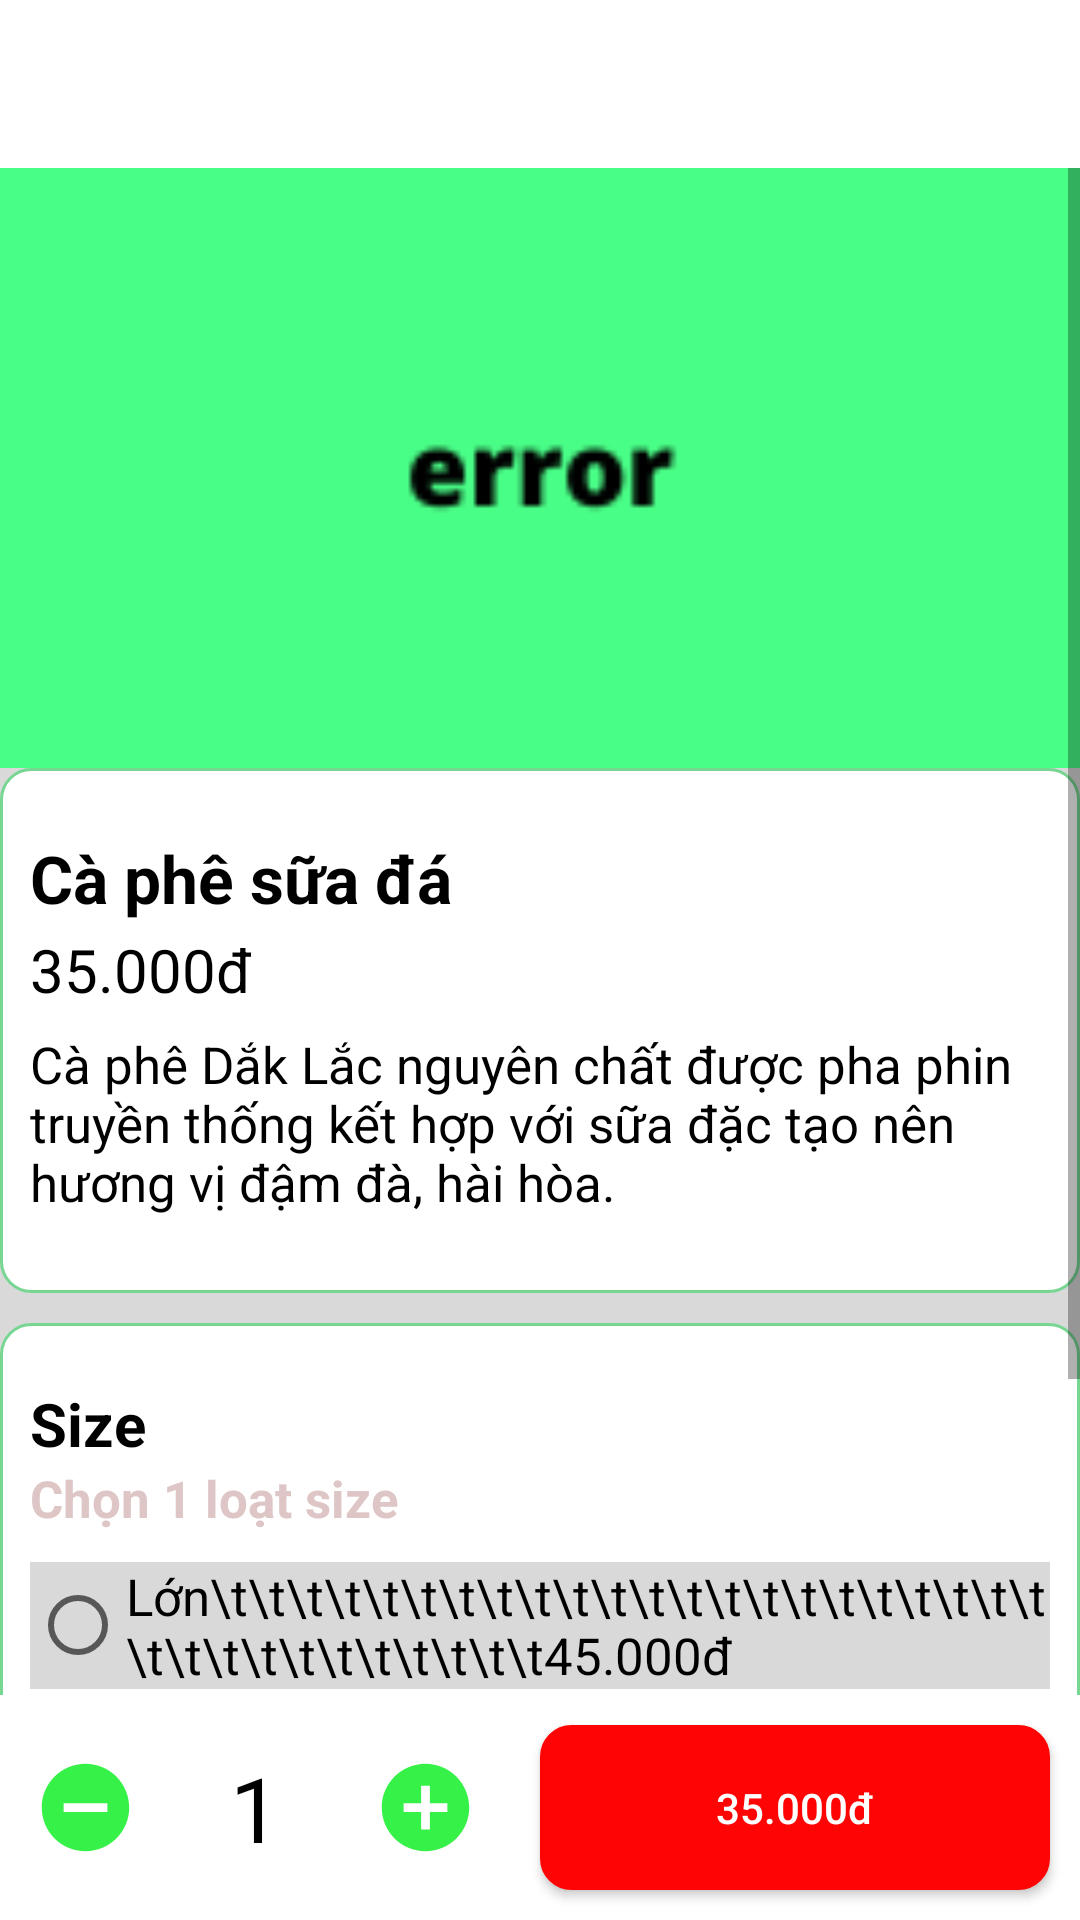

Reconstruct the res/layout file that produces this screen, plus the resources it refers to.
<!-- AndroidManifest.xml: application theme Theme.CofeeHouse -->
<!-- res/layout/activity_product.xml -->
<?xml version="1.0" encoding="utf-8"?>
<RelativeLayout xmlns:android="http://schemas.android.com/apk/res/android"
    xmlns:tools="http://schemas.android.com/tools"
    android:layout_width="match_parent"
    android:layout_height="match_parent"
    android:background="#D9D9D9"
    tools:context=".activity.ProductActivity">

    <androidx.appcompat.widget.Toolbar
        android:id="@+id/toolbar"
        android:layout_width="match_parent"
        android:layout_height="?attr/actionBarSize"
        android:layout_alignParentTop="true"
        android:background="#FFFF" />

    <ScrollView

        android:layout_above="@+id/layout_bottom"
        android:layout_below="@+id/toolbar"
        android:layout_width="match_parent"
        android:layout_height="match_parent">
        <LinearLayout

            android:orientation="vertical"
            android:layout_width="match_parent"
            android:layout_height="match_parent">
            <ImageView

                android:id="@+id/imageProduct"
                android:background="#49FE87"
                android:scaleType="centerCrop"
                android:src="@drawable/image_suggest_error"
                android:layout_width="match_parent"
                android:layout_height="200dp"/>
            <LinearLayout
                android:paddingTop="20dp"
                android:paddingBottom="20dp"
                android:background="@drawable/custom_radius_10dp"
                android:weightSum="4"
                android:orientation="vertical"
                android:layout_width="match_parent"
                android:layout_height="175dp">
                <LinearLayout
                    android:layout_marginLeft="10dp"
                    android:layout_marginRight="10dp"
                    android:layout_weight="1"
                    android:weightSum="10"
                    android:layout_width="match_parent"
                    android:orientation="horizontal"
                    android:layout_height="0dp">
                    <TextView
                        android:id="@+id/nameProduct"
                        android:layout_weight="8"
                        android:text="Cà phê sữa đá"
                        android:textStyle="bold"
                        android:gravity="start|center"
                        android:textColor="#000"
                        android:textSize="22sp"
                        android:layout_width="0dp"
                        android:layout_height="match_parent"/>
                    <ImageButton
                        android:id="@+id/favorite"
                        android:layout_weight="2"
                        android:src="@drawable/ic_no_favorite"
                        android:background="@null"
                        android:layout_width="wrap_content"
                        android:layout_gravity="end"
                        android:layout_height="match_parent"/>
                </LinearLayout>
                <TextView
                    android:id="@+id/priceProduct"
                    android:layout_marginLeft="10dp"
                    android:layout_marginRight="10dp"
                    android:textStyle="normal"
                    android:textSize="20sp"
                    android:textColor="#000"
                    android:text="35.000đ"
                    android:textAllCaps="false"
                    android:layout_weight="1"
                    android:layout_width="wrap_content"
                    android:layout_height="0dp"/>
                <TextView
                    android:id="@+id/describeProduct"
                    android:textColor="#000"
                    android:textSize="17sp"
                    android:text="Cà phê Dắk Lắc nguyên chất được pha phin truyền thống kết hợp với sữa đặc tạo nên hương vị đậm đà, hài hòa."
                    android:layout_marginLeft="10dp"
                    android:layout_marginRight="10dp"
                    android:maxLines="3"
                    android:layout_weight="2"
                    android:layout_width="match_parent"
                    android:layout_height="0dp"/>
            </LinearLayout>
            <LinearLayout
                android:paddingTop="20dp"
                android:paddingBottom="20dp"
                android:layout_marginTop="10dp"
                android:background="@drawable/custom_radius_10dp"
                android:orientation="vertical"
                android:layout_width="match_parent"
                android:layout_height="wrap_content">
                <TextView
                    android:layout_marginLeft="10dp"
                    android:layout_marginRight="10dp"
                    android:textSize="20sp"
                    android:textColor="#000"
                    android:textStyle="bold"
                    android:text="Size"
                    android:layout_width="match_parent"
                    android:layout_height="wrap_content"/>
                <TextView
                    android:layout_marginLeft="10dp"
                    android:layout_marginRight="10dp"
                    android:textSize="17sp"
                    android:textColor="#DEC6C6"
                    android:textStyle="bold"
                    android:text="Chọn 1 loạt size"
                    android:layout_width="match_parent"
                    android:layout_height="wrap_content"/>
                <RadioGroup
                    android:id="@+id/sizeGroup"
                    android:layout_marginTop="10dp"
                    android:layout_marginLeft="10dp"
                    android:layout_marginRight="10dp"
                    android:orientation="vertical"
                    android:layout_width="match_parent"
                    android:layout_height="match_parent">
                    <RadioButton
                        android:id="@+id/sizeLarge"
                        android:background="#D9D9D9"                      android:layout_width="match_parent"
                        android:layout_height="wrap_content"
                        android:text="Lớn\t\t\t\t\t\t\t\t\t\t\t\t\t\t\t\t\t\t\t\t\t\t\t\t\t\t\t\t\t\t\t\t\t45.000đ"
                        android:textSize="17sp"
                        android:textColor="#000"
                        android:checked="false"/>
                    <RadioButton
                        android:id="@+id/sizeNormal"
                        android:layout_marginTop="10dp"
                        android:background="#D9D9D9"
                        android:layout_width="match_parent"
                        android:layout_height="wrap_content"
                        android:text="Vừa\t\t\t\t\t\t\t\t\t\t\t\t\t\t\t\t\t\t\t\t\t\t\t\t\t\t\t\t\t\t\t\t40.000đ"
                        android:textColor="#000"
                        android:textSize="17sp"
                        android:checked="false"/>
                    <RadioButton
                        android:id="@+id/sizeSmall"
                        android:layout_marginTop="10dp"
                        android:layout_marginBottom="10dp"
                        android:background="#D9D9D9"
                        android:layout_width="match_parent"
                        android:layout_height="wrap_content"
                        android:text="Nhỏ\t\t\t\t\t\t\t\t\t\t\t\t\t\t\t\t\t\t\t\t\t\t\t\t\t\t\t\t\t\t\t\t35.000đ"
                        android:textColor="#000"
                        android:textSize="17sp"
                        android:checked="true"/>
                </RadioGroup>
            </LinearLayout>
        </LinearLayout>
    </ScrollView>
    <LinearLayout
        android:background="#FFF"
        android:id="@+id/layout_bottom"
        android:layout_alignParentBottom="true"
        android:weightSum="2"
        android:orientation="horizontal"
        android:layout_width="match_parent"
        android:layout_height="75dp">
        <LinearLayout
            android:weightSum="3"
            android:layout_weight="1"
            android:layout_width="0dp"
            android:layout_height="match_parent">
            <ImageButton
                android:id="@+id/remove"
                android:src="@drawable/ic_remove"
                android:layout_weight="1"
                android:layout_width="0dp"
                android:background="@null"
                android:layout_height="match_parent"
                />
            <TextView
                android:id="@+id/count"
                android:text="1"
                android:textSize="30dp"
                android:textColor="#000"
                android:gravity="center"
                android:layout_weight="1"
                android:layout_width="0dp"
                android:layout_height="match_parent"
                />
            <ImageButton
                android:id="@+id/add"
                android:src="@drawable/ic_add"
                android:layout_weight="1"
                android:layout_width="0dp"
                android:background="@null"
                android:layout_height="match_parent"
                />
        </LinearLayout>
        <Button
            android:id="@+id/addCart"
            android:layout_margin="10dp"
            android:layout_weight="1"
            android:backgroundTint="#FF0404"
            android:text="35.000đ"
            android:textAllCaps="false"
            android:textColor="#fff"
            android:background="@drawable/custom_radius_10dp"
            android:layout_width="0dp"
            android:layout_height="match_parent"/>
    </LinearLayout>
</RelativeLayout>
<!-- resources referenced by this layout -->
<resources>
  <!-- drawable custom_radius_10dp (drawable) -->
  <?xml version="1.0" encoding="utf-8"?>
  <shape android:shape="rectangle"
      xmlns:android="http://schemas.android.com/apk/res/android">
      <solid android:color="#fff"/>
      <corners android:radius="10dp"/>
      <stroke android:color="#78D693"
          android:width="1dp"/>
  </shape>
  <!-- drawable ic_add (drawable) -->
  <vector android:height="35dp" android:tint="#36F148"
      android:viewportHeight="24" android:viewportWidth="24"
      android:width="35dp" xmlns:android="http://schemas.android.com/apk/res/android">
      <path android:fillColor="@android:color/white" android:pathData="M12,2C6.48,2 2,6.48 2,12s4.48,10 10,10 10,-4.48 10,-10S17.52,2 12,2zM17,13h-4v4h-2v-4L7,13v-2h4L11,7h2v4h4v2z"/>
  </vector>
  <!-- drawable ic_remove (drawable) -->
  <vector android:height="35dp" android:tint="#36F148"
      android:viewportHeight="24" android:viewportWidth="24"
      android:width="35dp" xmlns:android="http://schemas.android.com/apk/res/android">
      <path android:fillColor="@android:color/white" android:pathData="M12,2C6.48,2 2,6.48 2,12s4.48,10 10,10 10,-4.48 10,-10S17.52,2 12,2zM17,13L7,13v-2h10v2z"/>
  </vector>
  <!-- drawable image_suggest_error: png bitmap (drawable, 1410 bytes) -->
  <style name="Theme.CofeeHouse" parent="Theme.AppCompat.DayNight.NoActionBar">
          
          <item name="colorPrimary">@color/purple_500</item>
          <item name="colorPrimaryVariant">@color/purple_700</item>
          <item name="colorOnPrimary">@color/white</item>
          
          <item name="colorSecondary">@color/teal_200</item>
          <item name="colorSecondaryVariant">@color/teal_700</item>
          <item name="colorOnSecondary">@color/black</item>
          
          <item name="android:statusBarColor" tools:targetApi="l">?attr/colorPrimaryVariant</item>
          
      </style>
  <!-- not gathered from this repository: default colours our renderer supplied (Android Studio template values) -->
  <color name="purple_500">#FF6200EE</color>
  <color name="purple_700">#FF3700B3</color>
  <color name="teal_200">#FF03DAC5</color>
  <color name="teal_700">#FF018786</color>
  <color name="black">#FF000000</color>
  <color name="white">#FFFFFFFF</color>
</resources>
